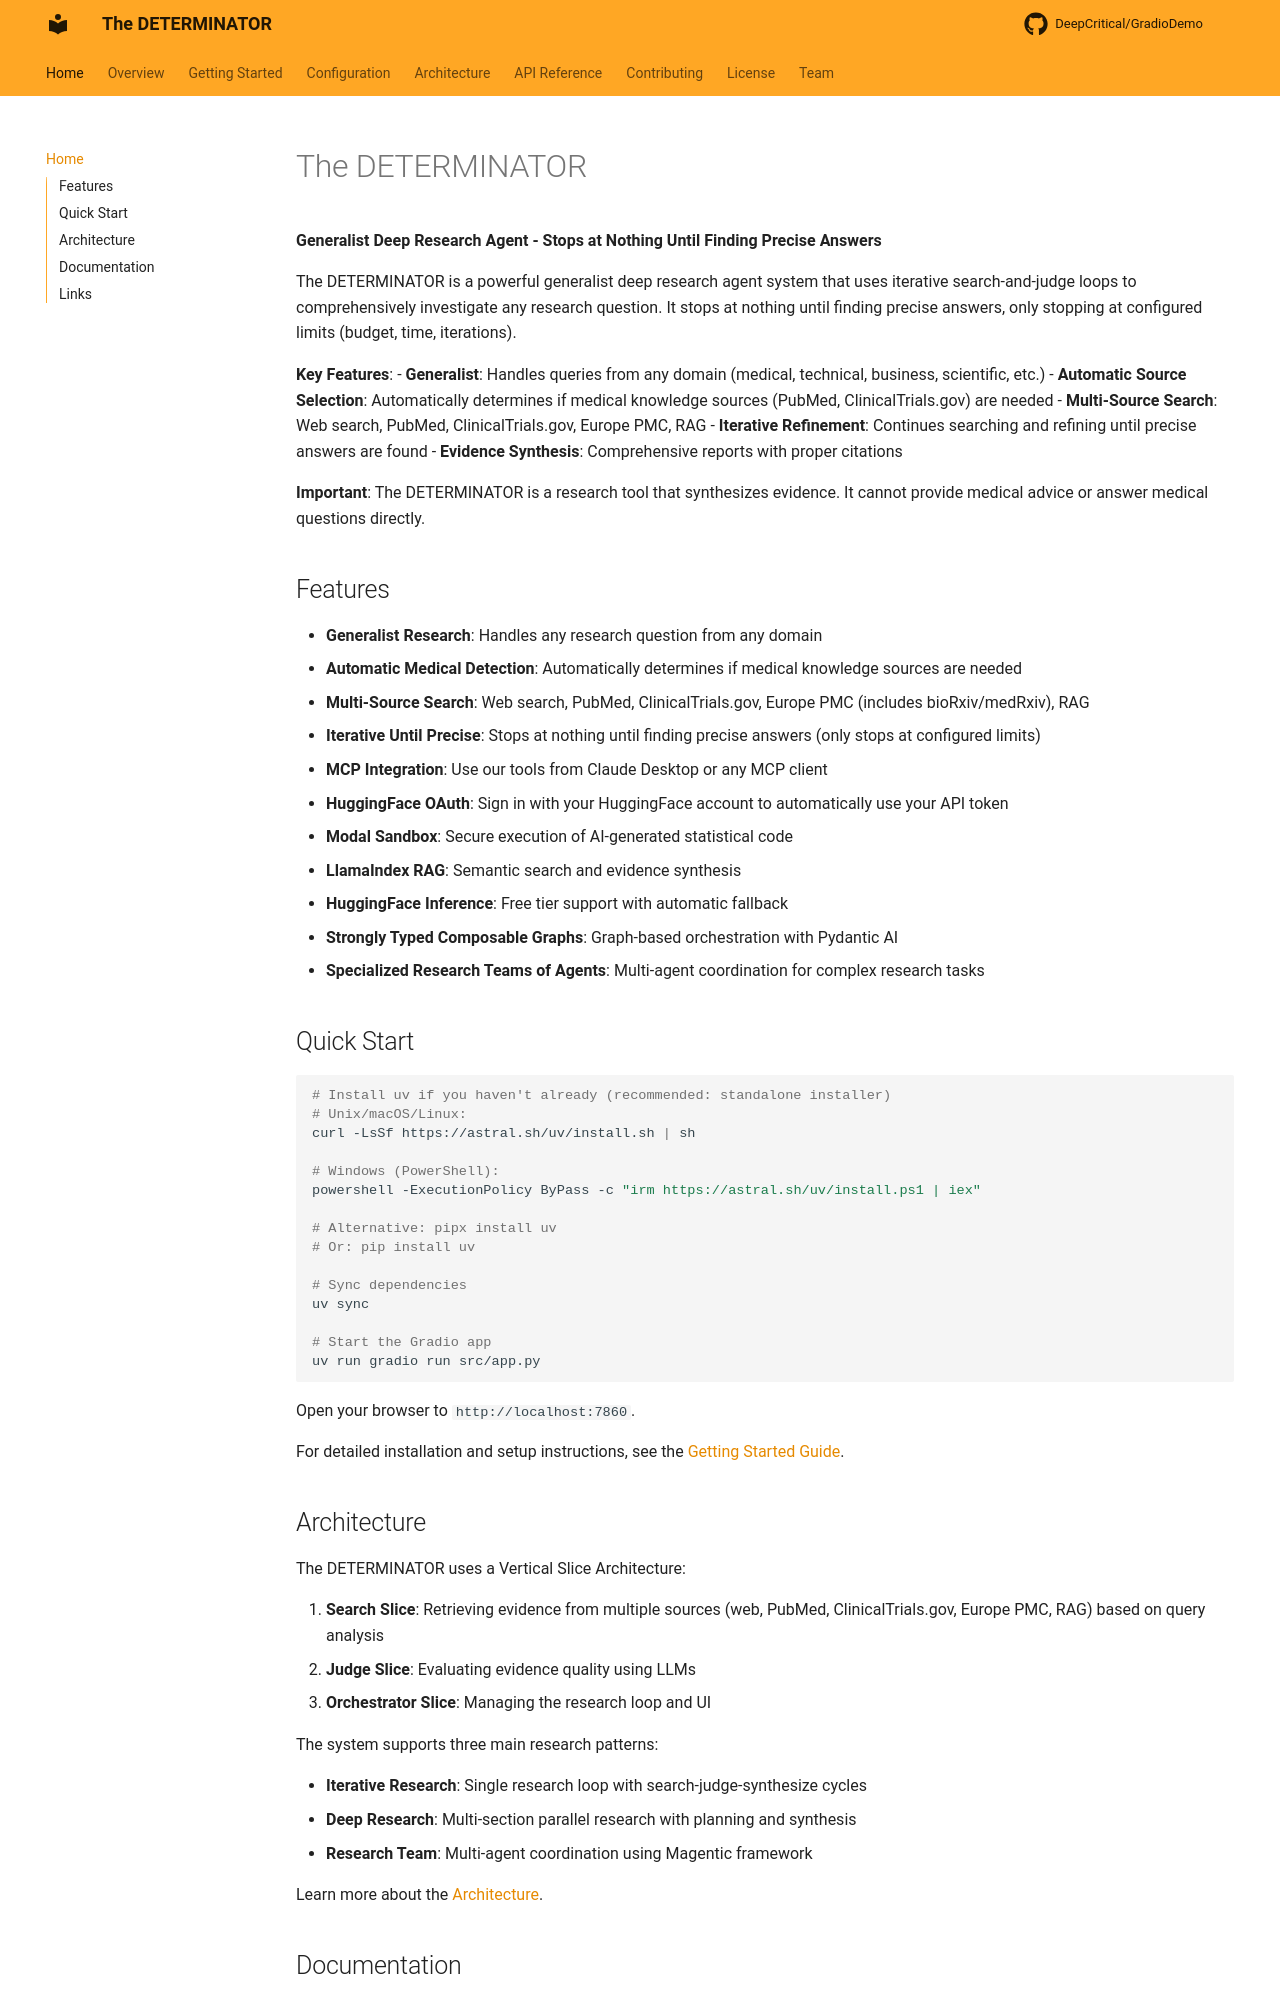

repository: DeepCritical/GradioDemo · page: index.html · generator: mkdocs

# The DETERMINATOR

**Generalist Deep Research Agent - Stops at Nothing Until Finding Precise Answers**

The DETERMINATOR is a powerful generalist deep research agent system that uses iterative search-and-judge loops to comprehensively investigate any research question. It stops at nothing until finding precise answers, only stopping at configured limits (budget, time, iterations).

**Key Features**:
- **Generalist**: Handles queries from any domain (medical, technical, business, scientific, etc.)
- **Automatic Source Selection**: Automatically determines if medical knowledge sources (PubMed, ClinicalTrials.gov) are needed
- **Multi-Source Search**: Web search, PubMed, ClinicalTrials.gov, Europe PMC, RAG
- **Iterative Refinement**: Continues searching and refining until precise answers are found
- **Evidence Synthesis**: Comprehensive reports with proper citations

**Important**: The DETERMINATOR is a research tool that synthesizes evidence. It cannot provide medical advice or answer medical questions directly.

## Features

- **Generalist Research**: Handles any research question from any domain
- **Automatic Medical Detection**: Automatically determines if medical knowledge sources are needed
- **Multi-Source Search**: Web search, PubMed, ClinicalTrials.gov, Europe PMC (includes bioRxiv/medRxiv), RAG
- **Iterative Until Precise**: Stops at nothing until finding precise answers (only stops at configured limits)
- **MCP Integration**: Use our tools from Claude Desktop or any MCP client
- **HuggingFace OAuth**: Sign in with your HuggingFace account to automatically use your API token
- **Modal Sandbox**: Secure execution of AI-generated statistical code
- **LlamaIndex RAG**: Semantic search and evidence synthesis
- **HuggingFace Inference**: Free tier support with automatic fallback
- **Strongly Typed Composable Graphs**: Graph-based orchestration with Pydantic AI
- **Specialized Research Teams of Agents**: Multi-agent coordination for complex research tasks

## Quick Start

```bash
# Install uv if you haven't already (recommended: standalone installer)
# Unix/macOS/Linux:
curl -LsSf https://astral.sh/uv/install.sh | sh

# Windows (PowerShell):
powershell -ExecutionPolicy ByPass -c "irm https://astral.sh/uv/install.ps1 | iex"

# Alternative: pipx install uv
# Or: pip install uv

# Sync dependencies
uv sync

# Start the Gradio app
uv run gradio run src/app.py
```

Open your browser to `http://localhost:7860`.

For detailed installation and setup instructions, see the [Getting Started Guide](getting-started/installation.md).
